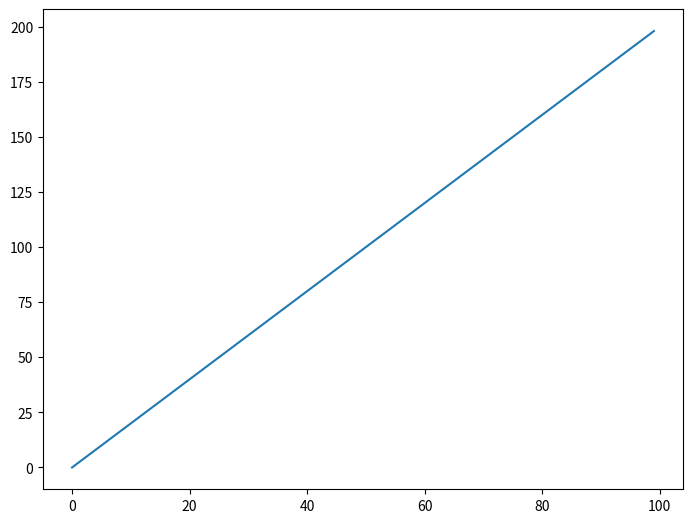
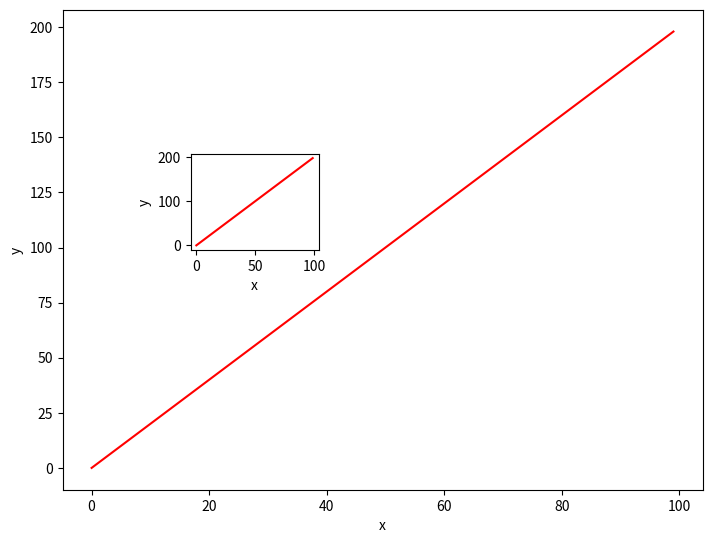
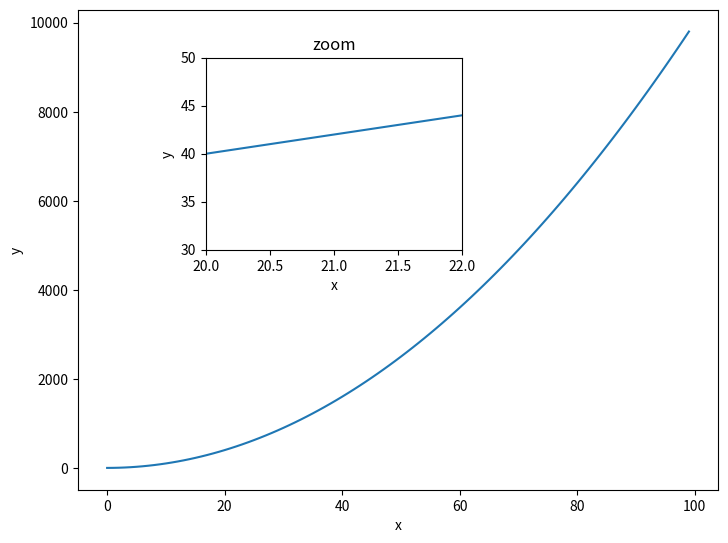
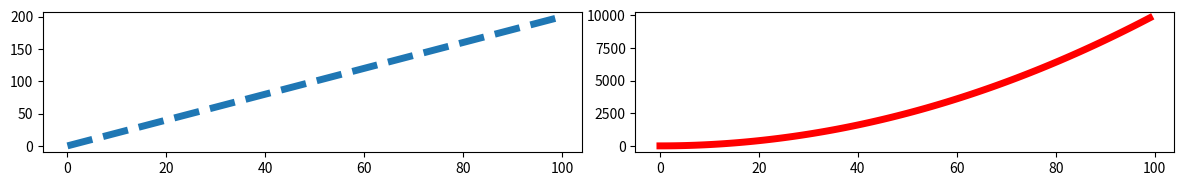

The matplotlib source for these figures, in order:
# %%

import matplotlib.pyplot as plt
import numpy as np
x = np.arange(0, 100)
y = x*2
z = x**2


fig = plt.figure()
ax = fig.add_axes([0, 0, 1, 1])
ax.plot(x, y)

fig = plt.figure()
ax1 = fig.add_axes([0, 0, 1, 1, ])
ax2 = fig.add_axes([0.2, 0.5, 0.2, 0.2])
plt.tight_layout()
ax1.plot(x, y, color='red')
ax1.set_xlabel('x')
ax1.set_ylabel('y')
ax2.plot(x, y, color='red')
ax2.set_xlabel('x')
ax2.set_ylabel('y')

fig = plt.figure()
ax1 = fig.add_axes([0, 0, 1, 1, ])
ax2 = fig.add_axes([0.2, 0.5, 0.4, 0.4])
plt.tight_layout()
ax1.plot(x, z)
ax1.set_xlabel('x')
ax1.set_ylabel('y')
ax2.plot(x, y)
ax2.set_xlim([20, 22])
ax2.set_ylim([30, 50])
ax2.set_xlabel('x')
ax2.set_ylabel('y')
ax2.set_title('zoom')

fig, axes = plt.subplots(nrows=1, ncols=2, figsize=(12, 2))
plt.tight_layout()
axes[0].plot(x, y, lw=5, ls='--')

axes[1].plot(x, z, color='red', lw=5)

# %%
